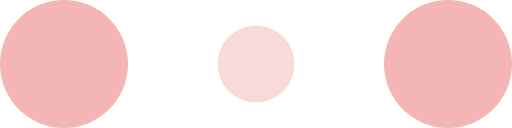
t = 0.00 s
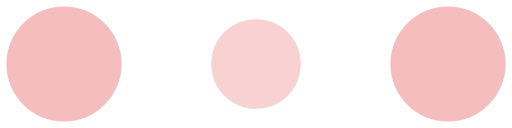
t = 0.10 s
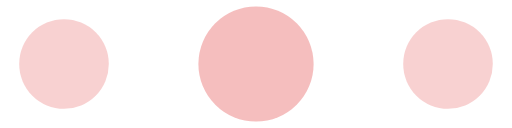
t = 0.30 s
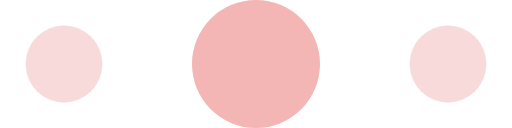
t = 0.40 s
t = 0.50 s: frame unchanged from t = 0.30 s, image omitted
t = 0.70 s: frame unchanged from t = 0.10 s, image omitted

The animated SVG that drew these frames (rendered in a browser with its animation timeline set to each time). Animation: 6 SMIL elements (animate=6); one cycle of 0.80 s, repeats indefinitely.

<!-- By Sam Herbert (@sherb), for everyone. More @ http://goo.gl/7AJzbL -->
<svg width="60" height="15" viewBox="0 0 120 30" xmlns="http://www.w3.org/2000/svg" fill="#F4B5B5">
    <circle cx="15" cy="15" r="15">
        <animate attributeName="r" from="15" to="15"
                 begin="0s" dur="0.8s"
                 values="15;9;15" calcMode="linear"
                 repeatCount="indefinite" />
        <animate attributeName="fill-opacity" from="1" to="1"
                 begin="0s" dur="0.8s"
                 values="1;.5;1" calcMode="linear"
                 repeatCount="indefinite" />
    </circle>
    <circle cx="60" cy="15" r="9" fill-opacity="0.3">
        <animate attributeName="r" from="9" to="9"
                 begin="0s" dur="0.8s"
                 values="9;15;9" calcMode="linear"
                 repeatCount="indefinite" />
        <animate attributeName="fill-opacity" from="0.5" to="0.5"
                 begin="0s" dur="0.8s"
                 values=".5;1;.5" calcMode="linear"
                 repeatCount="indefinite" />
    </circle>
    <circle cx="105" cy="15" r="15">
        <animate attributeName="r" from="15" to="15"
                 begin="0s" dur="0.8s"
                 values="15;9;15" calcMode="linear"
                 repeatCount="indefinite" />
        <animate attributeName="fill-opacity" from="1" to="1"
                 begin="0s" dur="0.8s"
                 values="1;.5;1" calcMode="linear"
                 repeatCount="indefinite" />
    </circle>
</svg>
